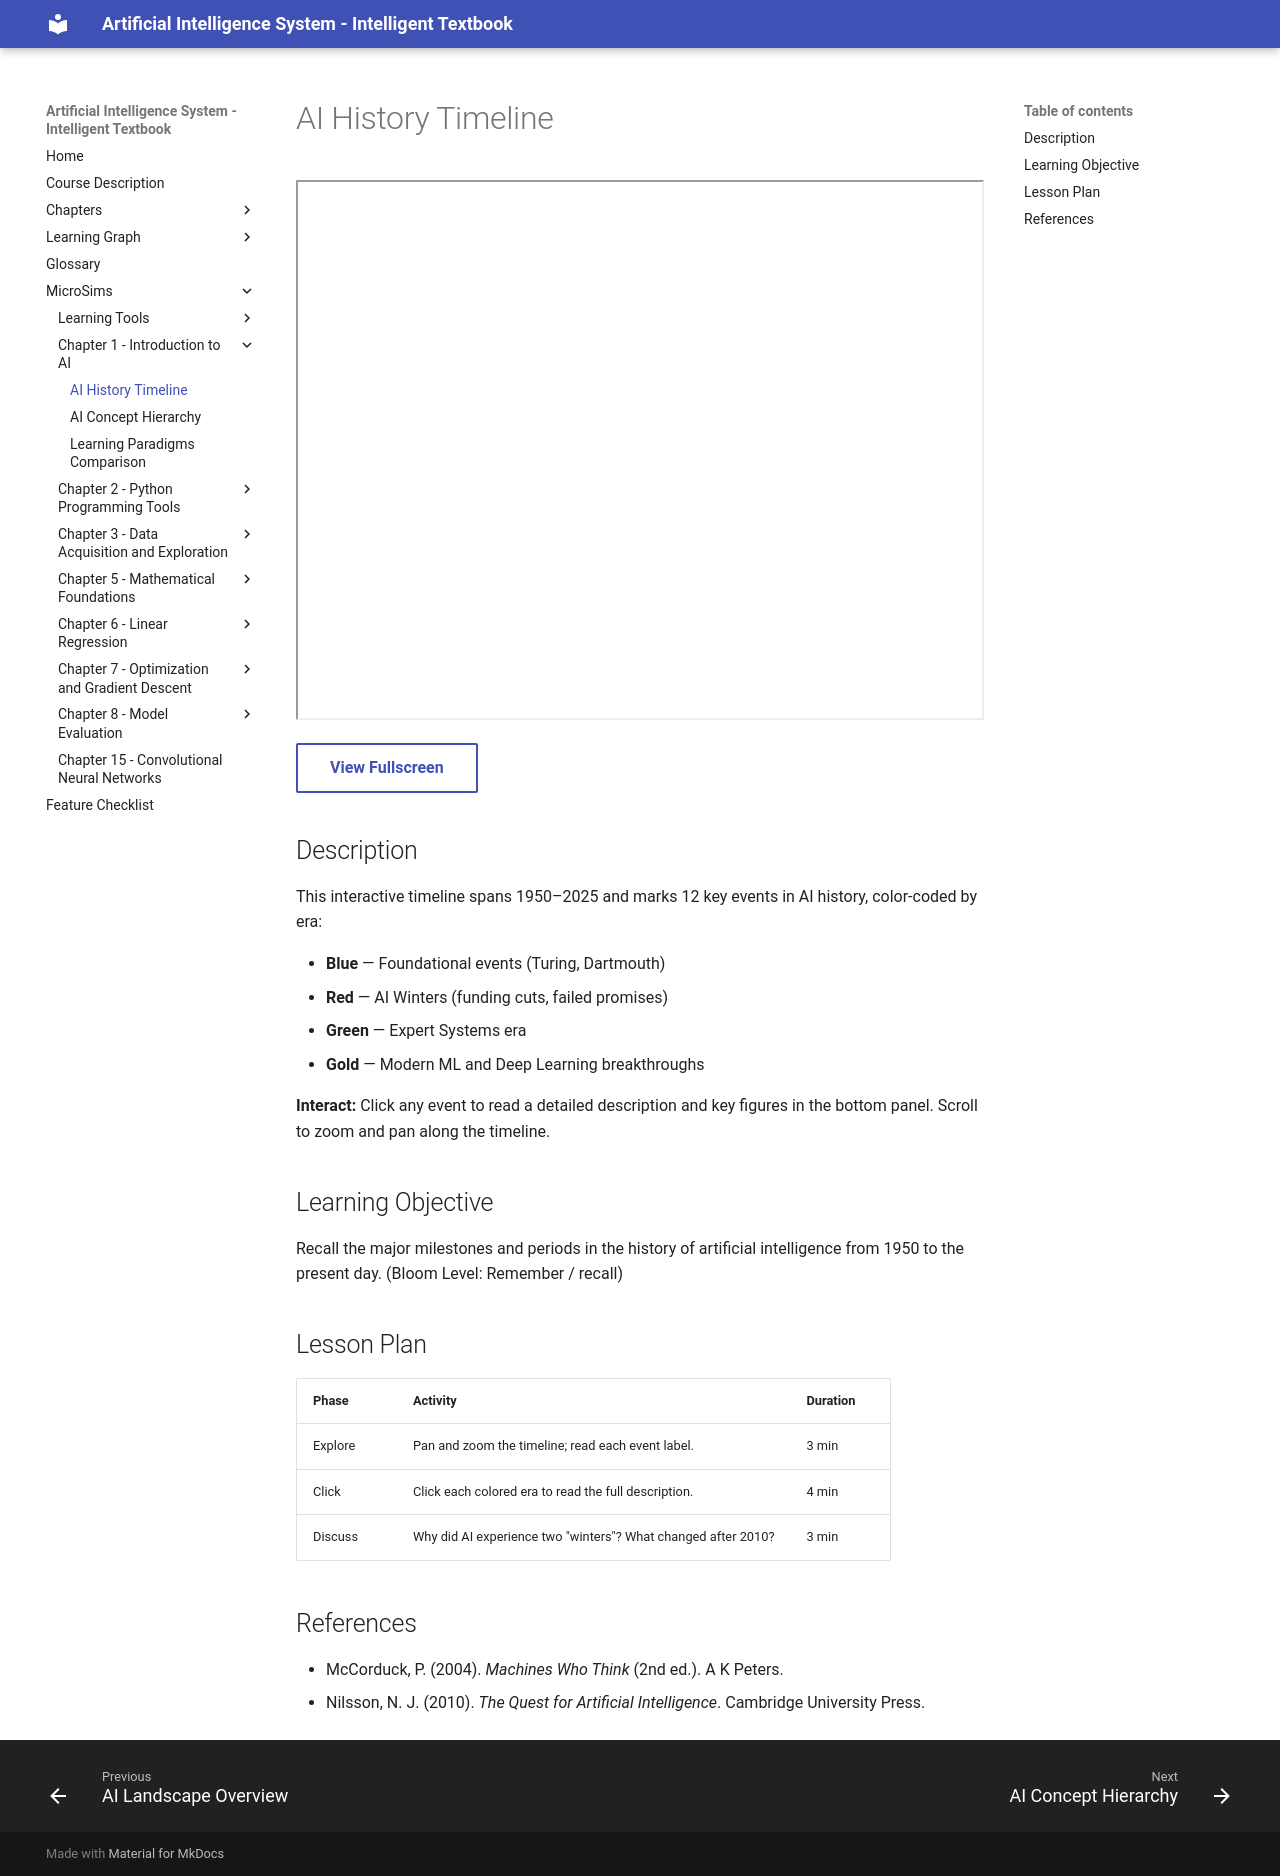

repository: wya5217799/ai-textbook · page: sims/ai-history-timeline/index.html · generator: mkdocs

---
title: AI History Timeline
description: Interactive timeline of major AI milestones from 1950 to 2025, color-coded by era.
sim_id: ai-history-timeline
chapter: 01-intro-to-ai
library: vis-timeline
bloom_level: Remember
---

# AI History Timeline

<iframe src="main.html" width="100%" height="540px" scrolling="no"></iframe>

[View Fullscreen](main.html){ .md-button }

## Description

This interactive timeline spans 1950–2025 and marks 12 key events in AI history, color-coded by era:

- **Blue** — Foundational events (Turing, Dartmouth)
- **Red** — AI Winters (funding cuts, failed promises)
- **Green** — Expert Systems era
- **Gold** — Modern ML and Deep Learning breakthroughs

**Interact:** Click any event to read a detailed description and key figures in the bottom panel. Scroll to zoom and pan along the timeline.

## Learning Objective

Recall the major milestones and periods in the history of artificial intelligence from 1950 to the present day. (Bloom Level: Remember / recall)

## Lesson Plan

| Phase | Activity | Duration |
|-------|----------|----------|
| Explore | Pan and zoom the timeline; read each event label. | 3 min |
| Click | Click each colored era to read the full description. | 4 min |
| Discuss | Why did AI experience two "winters"? What changed after 2010? | 3 min |

## References

- McCorduck, P. (2004). *Machines Who Think* (2nd ed.). A K Peters.
- Nilsson, N. J. (2010). *The Quest for Artificial Intelligence*. Cambridge University Press.
